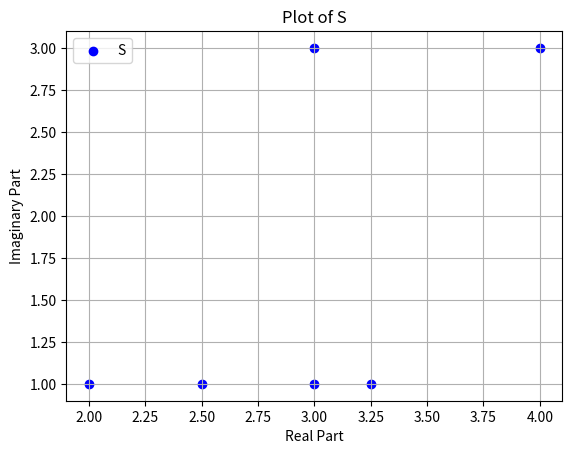

This chart was generated by the following Python code:
import matplotlib.pyplot as plt

#Question-Aim
z = 3 + 2j
conjugate_z = z.conjugate()
print(conjugate_z)  
print()
print()

#Question - 1 
result = (1 + 3j) + (10 + 20j)
print("Addition of two complex numbers: ",result)
print()
print()

#Question - 2
x = 1 + 3j
result = (x - 1) ** 2
print("(x-1)**2 is ",result)
print()
print()

#Question - 3
result = 1 + 2j * 3
print("Result for 1+2j*3 is ",result)
print()
print()

#Question - 4
result = 4 * (3j) ** 2
print("Result for 4*(3j)**2 is ",result)
print()
print()

#Question - 5
x = 1 + 3j
a = x.real
b = x.imag
print("Real part:", a)
print("Imaginary part:", b)
print()
print()

#Question - 6
x = 1 + 3j
conjugate_x = x.conjugate()
print("Conjugate of x:", conjugate_x)
print()
print()

#Question - 7
S = [3 + 3j, 4 + 3j, 2 + 1j, 2.5 + 1j, 3 + 1j, 3.25 + 1j]
real_parts = [x.real for x in S]
imaginary_parts = [x.imag for x in S]
plt.scatter(real_parts, imaginary_parts, color='blue', label='S')
plt.xlabel('Real Part')
plt.ylabel('Imaginary Part')
plt.title('Plot of S')
plt.grid()
plt.legend()
plt.show()




